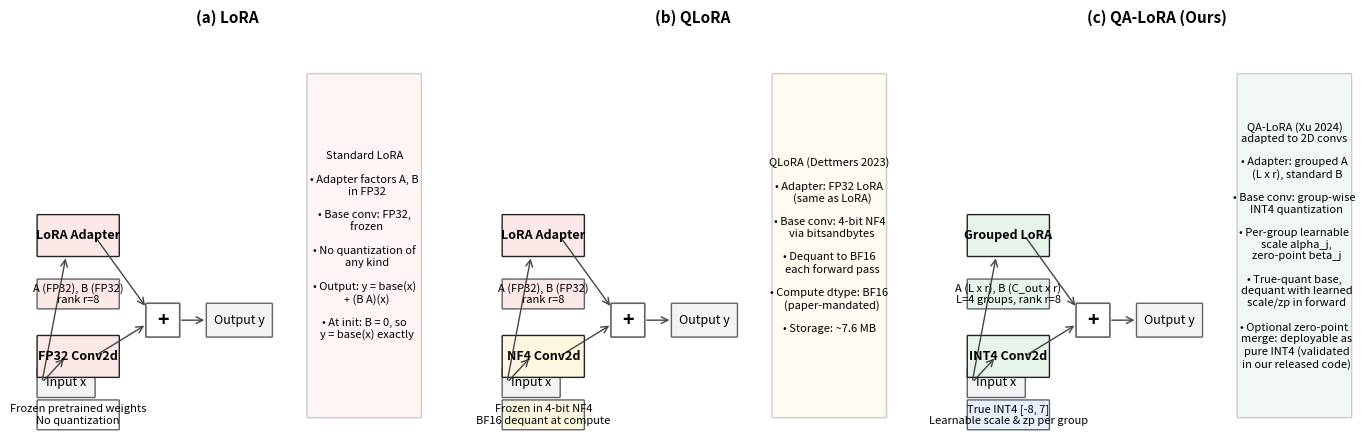

Write Python code to recreate this figure.
"""Generate clean method-comparison architecture figures for the IEEE paper.

Clean stacked-vertical design with no overlapping text.
"""
import os
import matplotlib.pyplot as plt
from matplotlib.patches import FancyBboxPatch, FancyArrowPatch

OUT_DIR = "paper_figures"
os.makedirs(OUT_DIR, exist_ok=True)


def add_box(ax, x, y, w, h, text, fc="#FFFFFF", ec="#000000", fontsize=9, weight="normal", lw=1.0):
    box = FancyBboxPatch((x, y), w, h, boxstyle="round,pad=0.02",
                          linewidth=lw, facecolor=fc, edgecolor=ec)
    ax.add_patch(box)
    ax.text(x + w / 2, y + h / 2, text, ha="center", va="center",
            fontsize=fontsize, weight=weight)


def add_arrow(ax, x1, y1, x2, y2, color="#444444"):
    arrow = FancyArrowPatch((x1, y1), (x2, y2), arrowstyle="->",
                             mutation_scale=12, color=color, linewidth=1.0)
    ax.add_patch(arrow)


def make_method_panel(ax, title, components, base_color, adapter_color, quant_color, base_fc):
    """components: list of dicts with keys: text, x, y, w, h, fc, ec, fontsize, weight, side_label"""
    ax.set_xlim(0, 10)
    ax.set_ylim(0, 10)
    ax.set_aspect("equal")
    ax.axis("off")
    ax.set_title(title, fontsize=11, weight="bold", pad=8)

    # 1) Input (bottom-left)
    add_box(ax, 0.3, 1.0, 1.4, 0.7, "Input x", fc="#F1F3F4", ec="#5F6368", fontsize=9)

    # 2) Parallel paths: adapter (top) and base (bottom)
    add_box(ax, 0.3, 4.5, 2.0, 1.0, components["adapter_main"], fc=adapter_color, ec="#202124", weight="bold", fontsize=9)
    add_box(ax, 0.3, 3.2, 2.0, 0.7, components["adapter_label"], fc=adapter_color, ec="#5F6368", fontsize=8)

    add_box(ax, 0.3, 1.5, 2.0, 1.0, components["base_main"], fc=base_color, ec="#202124", weight="bold", fontsize=9)
    add_box(ax, 0.3, 0.2, 2.0, 0.7, components["base_label"], fc=quant_color, ec="#5F6368", fontsize=8)

    # 3) Sum
    add_box(ax, 3.0, 2.5, 0.8, 0.8, "+", fc="#FFFFFF", ec="#5F6368", fontsize=14, weight="bold", lw=1.2)

    # 4) Output
    add_box(ax, 4.5, 2.5, 1.6, 0.8, "Output y", fc="#F1F3F4", ec="#5F6368", fontsize=9)

    # 5) Side panel (right): explanations
    add_box(ax, 7.0, 0.5, 2.8, 8.5, components["side_text"], fc=base_fc, ec="#CCCCCC", fontsize=8)

    # Arrows
    add_arrow(ax, 1.7, 5.0, 3.0, 3.2)
    add_arrow(ax, 1.7, 2.0, 3.0, 2.8)
    add_arrow(ax, 3.8, 2.9, 4.5, 2.9)
    add_arrow(ax, 0.4, 1.35, 1.0, 2.0)
    add_arrow(ax, 0.4, 1.35, 1.0, 4.5)


fig, axes = plt.subplots(1, 3, figsize=(14, 5.5))

make_method_panel(axes[0],
    title="(a) LoRA",
    components={
        "adapter_main": "LoRA Adapter",
        "adapter_label": "A (FP32), B (FP32)\nrank r=8",
        "base_main": "FP32 Conv2d",
        "base_label": "Frozen pretrained weights\nNo quantization",
        "side_text": ("Standard LoRA\n\n"
                      "• Adapter factors A, B\n  in FP32\n\n"
                      "• Base conv: FP32,\n  frozen\n\n"
                      "• No quantization of\n  any kind\n\n"
                      "• Output: y = base(x)\n  + (B A)(x)\n\n"
                      "• At init: B = 0, so\n  y = base(x) exactly"),
    },
    base_color="#FCE8E6", adapter_color="#FCE8E6", quant_color="#FFFFFF", base_fc="#FFF5F4")

make_method_panel(axes[1],
    title="(b) QLoRA",
    components={
        "adapter_main": "LoRA Adapter",
        "adapter_label": "A (FP32), B (FP32)\nrank r=8",
        "base_main": "NF4 Conv2d",
        "base_label": "Frozen in 4-bit NF4\nBF16 dequant at compute",
        "side_text": ("QLoRA (Dettmers 2023)\n\n"
                      "• Adapter: FP32 LoRA\n  (same as LoRA)\n\n"
                      "• Base conv: 4-bit NF4\n  via bitsandbytes\n\n"
                      "• Dequant to BF16\n  each forward pass\n\n"
                      "• Compute dtype: BF16\n  (paper-mandated)\n\n"
                      "• Storage: ~7.6 MB"),
    },
    base_color="#FEF7E0", adapter_color="#FCE8E6", quant_color="#FEF7E0", base_fc="#FFFBF0")

make_method_panel(axes[2],
    title="(c) QA-LoRA (Ours)",
    components={
        "adapter_main": "Grouped LoRA",
        "adapter_label": "A (L x r), B (C_out x r)\nL=4 groups, rank r=8",
        "base_main": "INT4 Conv2d",
        "base_label": "True INT4 [-8, 7]\nLearnable scale & zp per group",
        "side_text": ("QA-LoRA (Xu 2024)\nadapted to 2D convs\n\n"
                      "• Adapter: grouped A\n  (L x r), standard B\n\n"
                      "• Base conv: group-wise\n  INT4 quantization\n\n"
                      "• Per-group learnable\n  scale alpha_j,\n  zero-point beta_j\n\n"
                      "• True-quant base,\n  dequant with learned\n  scale/zp in forward\n\n"
                      "• Optional zero-point\n  merge: deployable as\n  pure INT4 (validated\n  in our released code)"),
    },
    base_color="#E6F4EA", adapter_color="#E6F4EA", quant_color="#E8F0FE", base_fc="#F1F8F4")

plt.tight_layout()
out = os.path.join(OUT_DIR, "method_diagrams.png")
plt.savefig(out, dpi=200, bbox_inches="tight", facecolor="white")
plt.close()
print(f"Saved: {out}")
